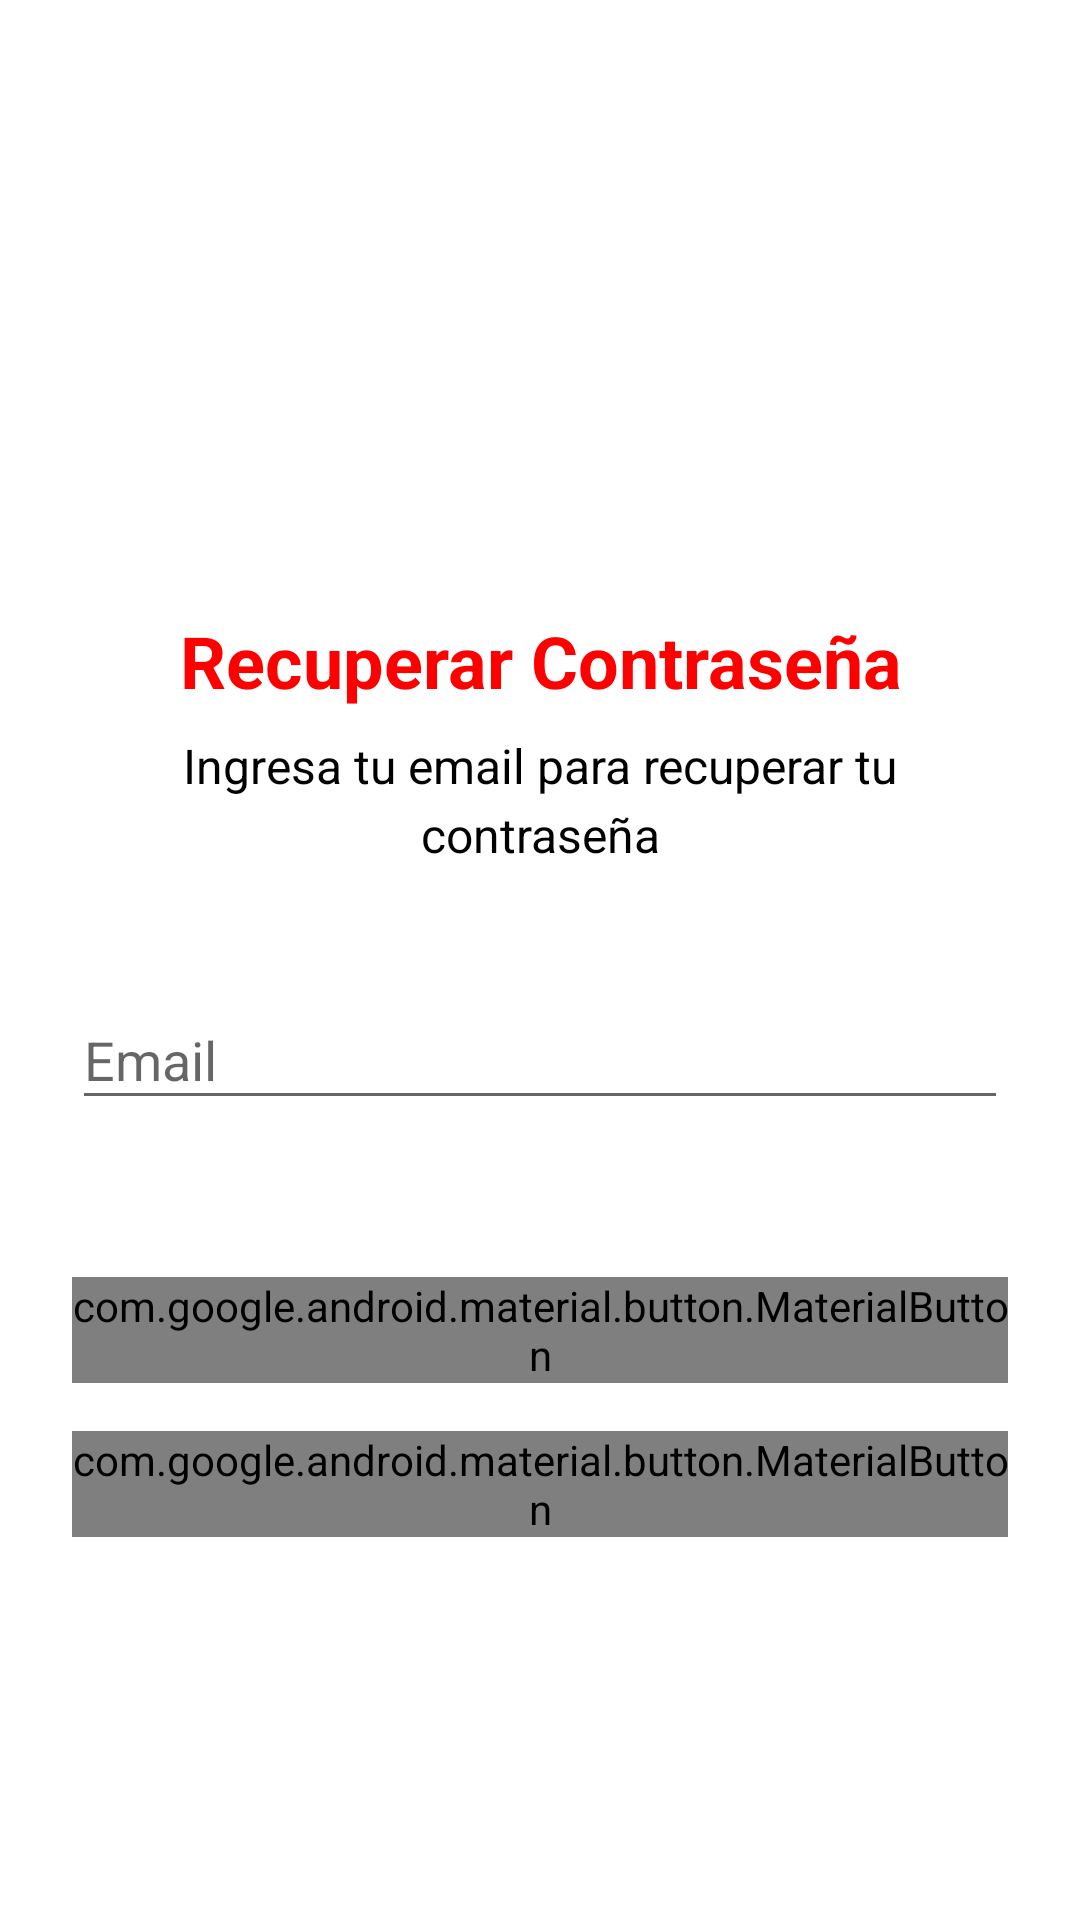

Here is an Android app screen rendered from its layout file. Give the layout XML and the strings, colors and styles it references.
<!-- AndroidManifest.xml: application theme Theme.AppCompat.Light.DarkActionBar -->
<!-- res/layout/activity_login.xml -->
<?xml version="1.0" encoding="utf-8"?>
<ScrollView xmlns:android="http://schemas.android.com/apk/res/android"
    xmlns:app="http://schemas.android.com/apk/res-auto"
    android:layout_width="match_parent"
    android:layout_height="match_parent"
    android:padding="24dp"
    android:background="@color/white">

    <LinearLayout
        android:layout_width="match_parent"
        android:layout_height="wrap_content"
        android:orientation="vertical"
        android:gravity="center">

        
        <ImageView
            android:id="@+id/ivLogo"
            android:layout_width="80dp"
            android:layout_height="80dp"
            android:layout_marginTop="60dp"
            android:layout_marginBottom="40dp"
            android:src="@drawable/logo_pps"
            android:contentDescription="@string/logo_pps" />

        
        <TextView
            android:layout_width="match_parent"
            android:layout_height="wrap_content"
            android:layout_marginBottom="8dp"
            android:text="Recuperar Contraseña"
            android:textSize="24sp"
            android:textStyle="bold"
            android:gravity="center"
            android:textColor="@color/primary_red" />

        
        <TextView
            android:layout_width="match_parent"
            android:layout_height="wrap_content"
            android:layout_marginBottom="32dp"
            android:text="Ingresa tu email para recuperar tu contraseña"
            android:textSize="16sp"
            android:gravity="center"
            android:textColor="@color/primary_black"
            android:lineSpacingExtra="4dp"
            android:paddingLeft="16dp"
            android:paddingRight="16dp" />

        
        <com.google.android.material.textfield.TextInputLayout
            android:id="@+id/tilEmail"
            android:layout_width="match_parent"
            android:layout_height="wrap_content"
            android:layout_marginBottom="32dp"
            app:boxStrokeColor="@color/primary_black"
            app:errorEnabled="true">

            <com.google.android.material.textfield.TextInputEditText
                android:id="@+id/etEmail"
                android:layout_width="match_parent"
                android:layout_height="wrap_content"
                android:hint="Email"
                android:textColor="@color/primary_black"
                android:textColorHint="@color/dark_gray"
                android:inputType="textEmailAddress" />

        </com.google.android.material.textfield.TextInputLayout>

        
        <com.google.android.material.button.MaterialButton
            android:id="@+id/btnRecoverPassword"
            android:layout_width="match_parent"
            android:layout_height="wrap_content"
            android:layout_marginBottom="16dp"
            android:text="Recuperar Contraseña"
            android:textSize="16sp"
            android:textColor="@color/white"
            app:backgroundColor="@color/primary_green"
            app:cornerRadius="8dp" />

        
        <com.google.android.material.button.MaterialButton
            android:id="@+id/btnBack"
            android:layout_width="match_parent"
            android:layout_height="wrap_content"
            android:text="Volver al Login"
            android:textSize="16sp"
            android:textColor="@color/white"
            app:backgroundColor="@color/primary_black"
            app:cornerRadius="8dp" />

    </LinearLayout>

</ScrollView>
<!-- resources referenced by this layout -->
<resources>
  <color name="dark_gray">#666666</color>
  <color name="primary_black">#000000</color>
  <color name="primary_green">#00FF00</color>
  <color name="primary_red">#FF0000</color>
  <color name="white">#FFFFFF</color>
  <string name="logo_pps">Logo PPS Volvamos a Empezar</string>
</resources>
